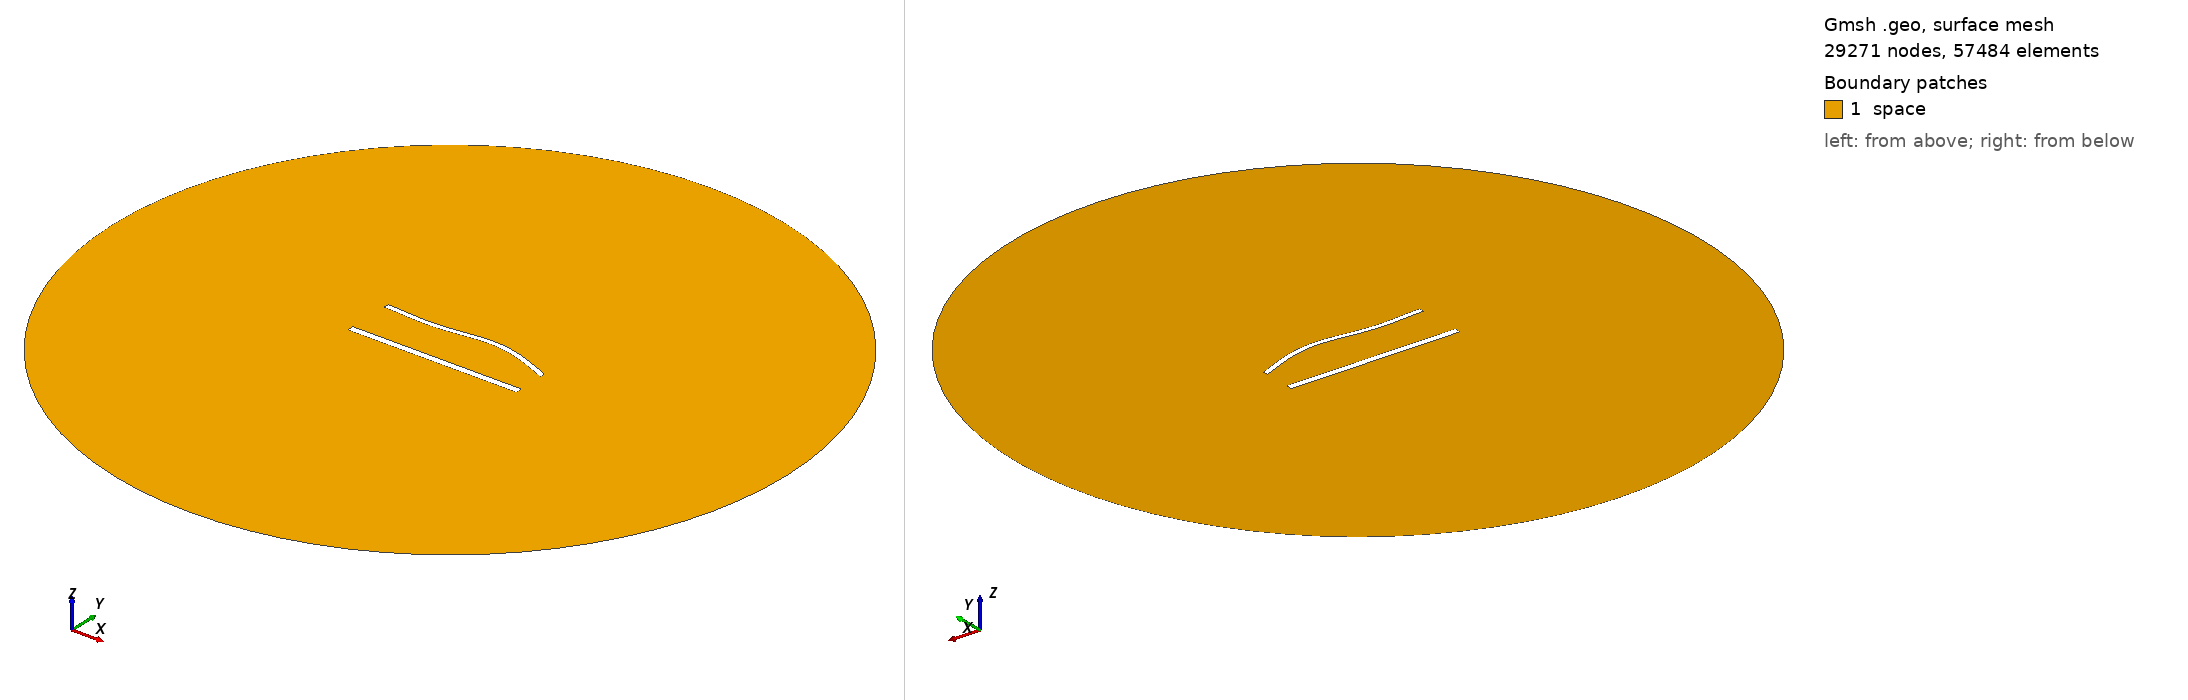

Gmsh geometry script, surface-meshed: 29271 nodes, 57484 surface elements. Boundary patches (legend numbers): 1 space. Left view from above one corner, right view from below the opposite corner. Legend entries are the model's physical surfaces. The drawing asked Gmsh for element sizes between 1% and 20% of the model's largest extent; the script's own settings can give other sizes.

=== 1478.geo (drawn) ===
//---------------------------------------
// Geometry kernel
//---------------------------------------

SetFactory("OpenCASCADE");



//---------------------------------------
// Parameters of the geometry
//---------------------------------------

// Overetch of the upper plate
overetch = 0.375;

// Distance between the plates
distance = 27.5;

// Discretization over the x axis (for the deformation)
nx = 50; 

// Length of the plate
L = 100 - overetch; 

// Number of modes
n = 4; 

// 1st mode coefficient
coeff(1) = -1.5;
beta(1) = 0.596864 * 3.1415926535 / L;

// 2nd mode coefficient
coeff(2) = 1.5;
beta(2) = 1.49418 * 3.1415926535 / L;

// 3rd mode coefficient
coeff(3) = -1.5;
beta(3) = 2.50025 * 3.1415926535 / L;

// 4th mode coefficient
coeff(4) = 0.0;
beta(4) = 3.49999 * 3.1415926535 / L;



//---------------------------------------
// Upper plate (deformed rectangle)
//---------------------------------------

// Coordiantes of the upper plate
xmin = -50;
xmax = 50 - overetch;

// Height of the upper plate
yheight = 4 - 2 * overetch;

// Indexes of the points
UpperID[] = {};
LowerID[] = {};
LeftID[] = {};
RightID[] = {};

// Point index
p = 1;

// Horizontal edges
For i In {1:nx}
    x = xmin + (i-1)*(xmax - xmin)/(nx-1);

    y_bottom = distance / 2 + overetch;
    For j In {1:n}
        C = (Cosh(beta(j)*L) + Cos(beta(j)*L)) / (Sinh(beta(j)*L) + Sin(beta(j)*L));
        y_bottom  = y_bottom + coeff(j) * (Cosh(beta(j)*(x+50)) - Cos(beta(j)*(x+50)) - C * (Sinh(beta(j)*(x+50)) - Sin(beta(j)*(x+50))));
    EndFor

    y_top = y_bottom + yheight;

    Point(p) = {x, y_top, 0, 1.0};
    UpperID[i] = p;
    p = p + 1;

    Point(p) = {x, y_bottom, 0, 1.0};
    LowerID[i] = p;
    p = p + 1;
EndFor

// Create point lists
UpperPts[] = {}; LowerPts[] = {};
For i In {1:nx}
  UpperPts[] += {UpperID[i]};
  LowerPts[] += {LowerID[i]};
EndFor

// Build splines
Spline(1) = {UpperPts[]};
Spline(2) = {LowerPts[]};
Line(3) = {LowerPts[nx-1], UpperPts[nx-1]};
Line(4) = {LowerPts[0], UpperPts[0]};

// Build the plane surface
Curve Loop(1) = {2, 3, -1, -4};
Plane Surface(1) = {1};



//---------------------------------------
// Lower plate (rectangle)
//---------------------------------------

// Vertices
Point(1001) = {-50, -distance/2, 0, 1.0};
Point(1002) = { 50, -distance/2, 0, 1.0};
Point(1003) = { 50,  -distance/2 + 4, 0, 1.0};
Point(1004) = {-50,  -distance/2 + 4, 0, 1.0};

// Edges
Line(5) = {1001, 1002};
Line(6) = {1002, 1003};
Line(7) = {1003, 1004};
Line(8) = {1004, 1001};

// Plane surface
Line Loop(2) = {5, 6, 7, 8};
Plane Surface(2) = {2}; 



//---------------------------------------
// Outer (fictious) boundary
//---------------------------------------

// Points
Point(1005) = {0, 0, 0};       // Center
Point(1006) = {200, 0, 0};     // Start point
Point(1007) = {0, 200, 0};     // 90 degrees
Point(1008) = {-200, 0, 0};    // 180 degrees
Point(1009) = {0, -200, 0};    // 270 degrees

// Circle arcs (each needs start, center, end)
Circle(9) = {1006, 1005, 1007};
Circle(10) = {1007, 1005, 1008};
Circle(11) = {1008, 1005, 1009};
Circle(12) = {1009, 1005, 1006};

// Plane surface for the entire domain
Curve Loop(3) = {9, 10, 11, 12};
Surface(3) = {3};

// Subtract the plates from the whole domain to obtain the actual domain where we want to solve the equations
BooleanDifference{ Surface{3}; Delete; }{ Surface{1}; Surface{2}; Delete; }




//---------------------------------------
// Transfinite Lines/Curves
//---------------------------------------

// Set the number of points on the boundaries
r = 6;
d = 0.15;

// Plates
Transfinite Curve {1} = 50*r/4 Using Progression 1;
Transfinite Line {2} = 50*r Using Progression 1;
Transfinite Curve {3, 4} = 2*r Using Progression 1+d;
Transfinite Line {5} = 50*r/4 Using Progression 1;
Transfinite Line {7} = 50*r Using Progression 1;
Transfinite Line {6} = 2*r Using Progression 1-d;
Transfinite Line {8} = 2*r Using Progression 1+d;

// Outer boundary
Transfinite Line {9, 10, 11, 12} = 20 Using Progression 1;



//---------------------------------------
// Physical groups
//---------------------------------------                

// Physical curves (boundaries)
Physical Line("force_segment", 10) = {2};
Physical Line("upper_plate", 11) = {1, 3, 4};
Physical Line("lower_plate", 12) = {5, 6, 7, 8};
Physical Line("boundary", 20) = {9, 10, 11, 12};

// Physical Surfaces
Physical Surface("space", 30) = {3};



//---------------------------------------
// 6. Generate the Mesh
//---------------------------------------

// 2D mesh generation
Mesh 2;
